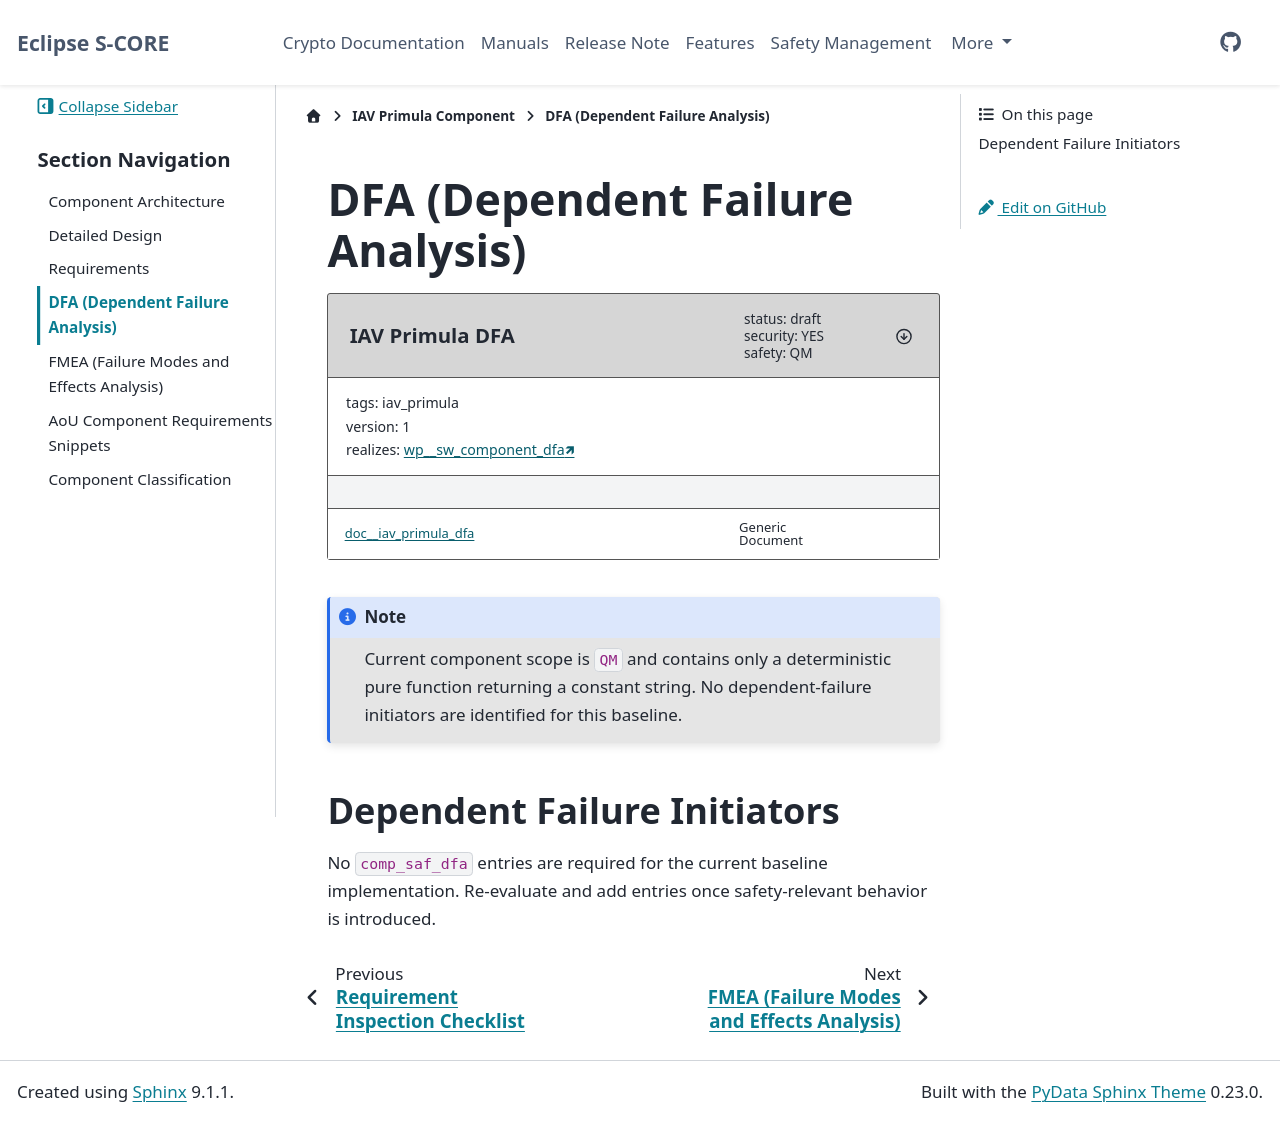

repository: iavofficial/inc_security_crypto · page: pr-24/score/iav_primula/docs/safety_analysis/dfa.html · generator: sphinx

..
   # *******************************************************************************
   # Copyright (c) 2026 Contributors to the Eclipse Foundation
   #
   # See the NOTICE file(s) distributed with this work for additional
   # information regarding copyright ownership.
   #
   # This program and the accompanying materials are made available under the
   # terms of the Apache License Version 2.0 which is available at
   # https://www.apache.org/licenses/LICENSE-2.0
   #
   # SPDX-License-Identifier: Apache-2.0
   # *******************************************************************************


DFA (Dependent Failure Analysis)
================================

.. document:: IAV Primula DFA
   :id: doc__iav_primula_dfa
   :status: draft
   :safety: QM
   :security: YES
   :realizes: wp__sw_component_dfa
   :tags: iav_primula

.. note::
   Current component scope is ``QM`` and contains only a deterministic pure
   function returning a constant string. No dependent-failure initiators are
   identified for this baseline.

Dependent Failure Initiators
----------------------------

No ``comp_saf_dfa`` entries are required for the current baseline implementation.
Re-evaluate and add entries once safety-relevant behavior is introduced.
